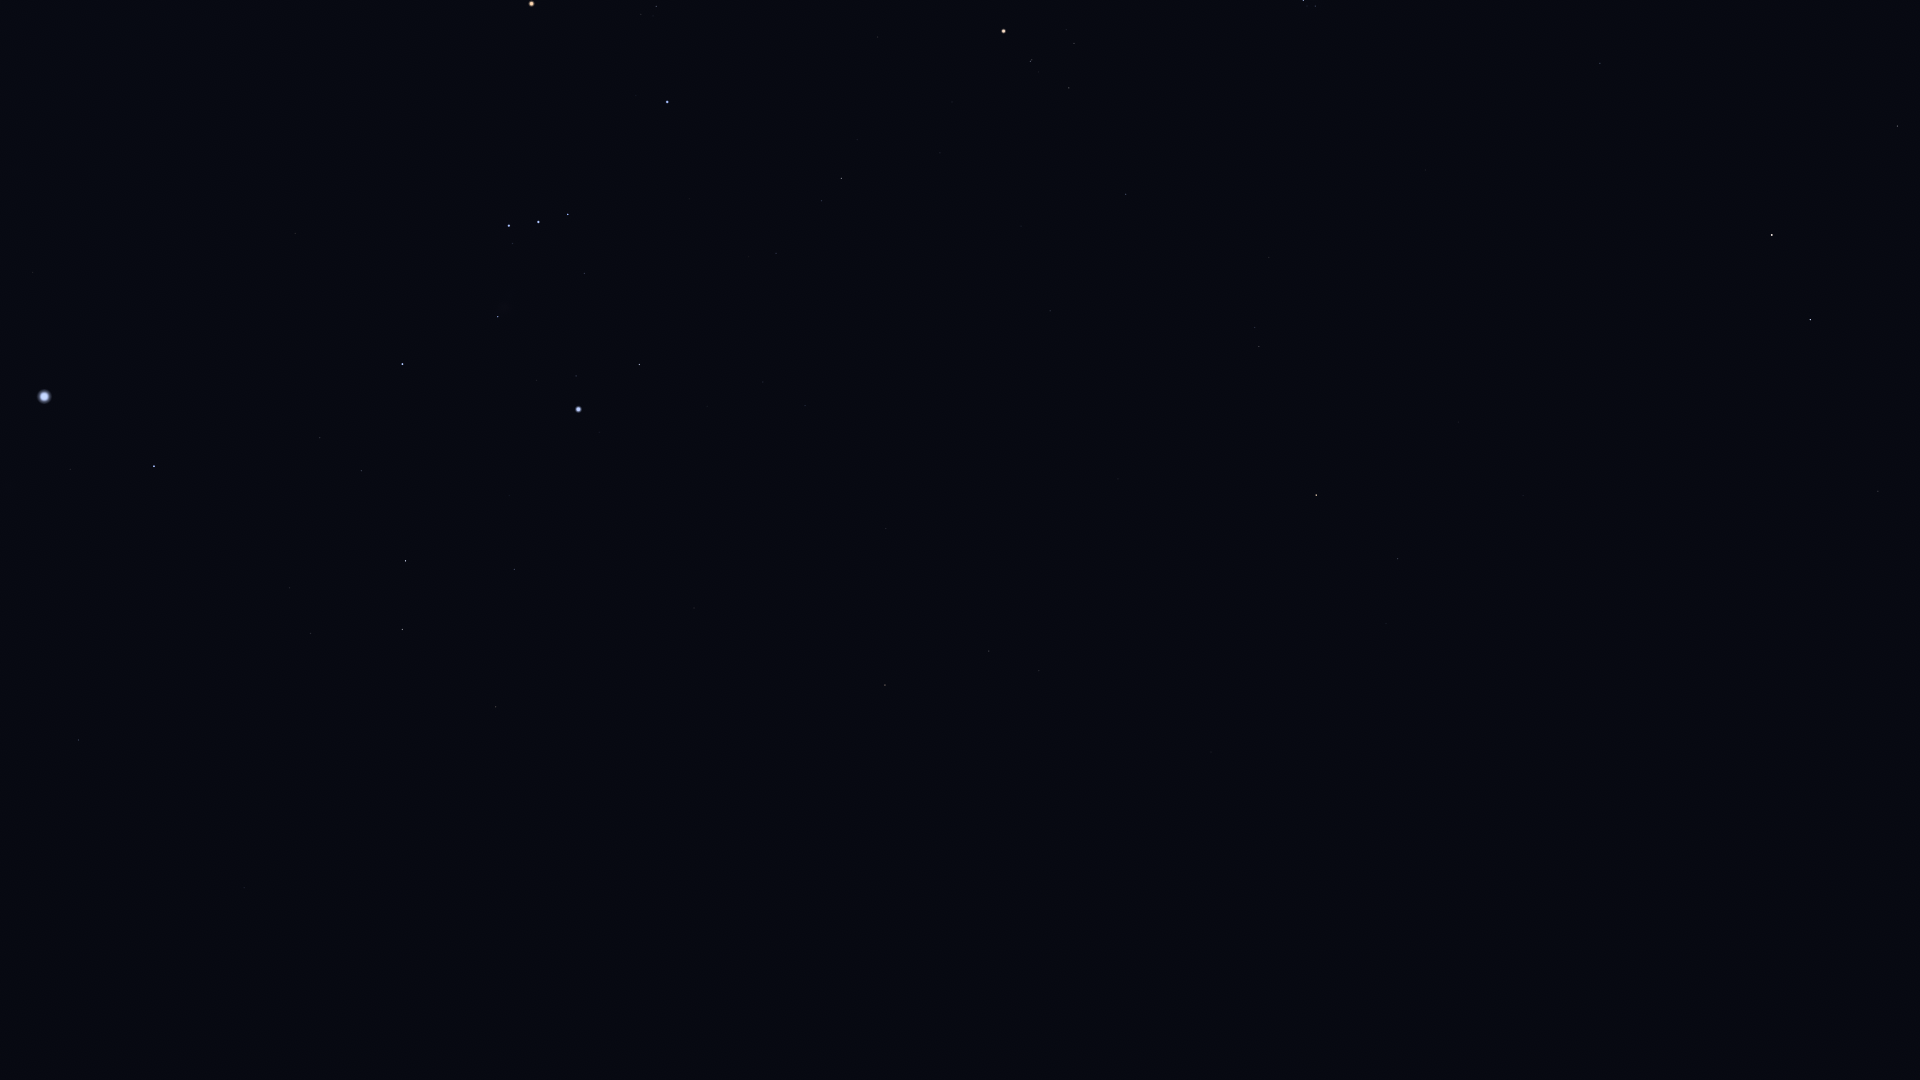

The file beside this chart, header and first rows:
Star_ID, Name, X, Y
5737, Revati, 1892, 704
7007, HIP 7007, 1790, 690
7097, Alpherg, 1878, 491
7884, HIP 7884, 1725, 674
8198, Torcular, 1743, 588
8645, Baten Kaitos, 1495, 952
8796, Mothallah, 1898, 126
8832, Mesarthim, 1802, 355
8833, HIP 8833, 1639, 688
8903, Sheratan, 1810, 320
9487, Alrescha, 1592, 674
9884, Hamal, 1772, 235
10826, Mira, 1447, 739
12093, HIP 12093, 1457, 532
12706, Kaffaljidhma, 1398, 559
12843, HIP 12843, 1157, 957
12961, Koeia, 1098, 1026
13061, Lilii Borea, 1629, 25
13209, Bharani, 1600, 63
15474, Angetenar, 1103, 984
13701, Azha, 1211, 752
14135, Menkar, 1316, 495
13993, Ayeyarwady, 1066, 958
14146, HIP 14146, 1025, 1000
14838, Botein, 1426, 170
15197, Zibal, 1123, 701
15900, HIP 15900, 1259, 347
16537, Ran, 1039, 671
16611, HIP 16611, 911, 892
17378, Rana, 989, 651
17489, Celaeno, 1318, 3
17499, Electra, 1315, 6
17608, Merope, 1307, 6
17651, HIP 17651, 838, 892
17702, Alcyone, 1303, 0
18543, Zaurak, 885, 685
18724, HIP 18724, 1126, 194
19587, Beid, 886, 529
19849, Keid, 862, 536
20205, Prima Hyadum, 1069, 88
20455, Secunda Hyadum, 1074, 43
21248, Beemim, 574, 1009
20648, HIP 20648, 1066, 30
20894, Chamukuy, 1031, 61
21109, Hoggar, 905, 269
21393, Theemin, 557, 927
21421, Aldebaran, 1004, 31
21444, HIP 21444, 805, 406
21594, Sceptrum, 694, 608
21861, HIP 21861, 470, 1041
22109, HIP 22109, 763, 382
22449, Tabit, 842, 178
22491, Mouhoun, 548, 777
22701, HIP 22701, 707, 406
22730, HIP 22730, 781, 254
23685, HIP 23685, 496, 707
23875, Cursa, 640, 365
24244, HIP 24244, 556, 486
24305, HIP 24305, 514, 569
24327, HIP 24327, 542, 505
... 33 more rows
